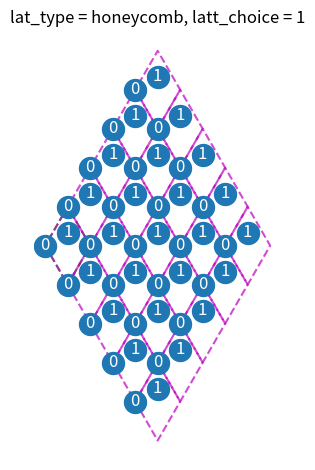
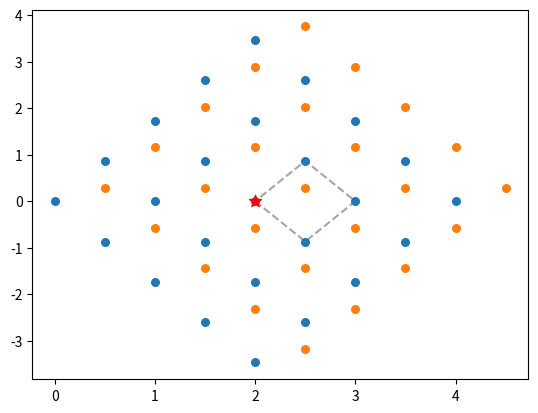

Generate these figures, in order, with matplotlib: (Note: this script raises an exception after producing the figures.)
#!/usr/bin/env python

# build lattice for spin dynamics simulations
# last modified: Dec 19 2020
# Shunhong Zhang <szhang2@ustc.edu.cn>

import numpy as np
from scipy.spatial.transform import Rotation as RT

r3h=np.sqrt(3)/2


def find_pbc_shell(sites,latt,radius,center_pos=np.zeros(3),ellipticity=1.,orig=None):
    """
    # find sites within a shell in circular or elliptic shape
    # periodic boundary condition is applied in the 2D lattice
    # ellipticity defines the degree of elliptic distortion (1 is circle)

    Inputs:
    ----------------------
    sites: numpy.ndarray
    coordinate of the lattice sites, in fractional coordinate

    latt: numpy.ndarray
    lattice vectors of the unit cell

    center_pos: numpy.ndarray
    position of the center of the shell, in fractional coordinate
    can be larger than 1 if not in the home cell

    orig: numpy.ndarray
    the origin to define the coordinate framework

    Returns:
    ----------------------
    shell_idx:
    indices of sites within the specified shell
    
    rvec:
    position vectors for sites within the spcified shell, starting from the "orig"
    """
    nx,ny,nat = sites.shape[:3]
    if orig is None: orig = np.array([nx,ny])/2.
    rvec_pbc = []
    for ix,iy in np.ndindex(3,3):
        ndim = min(sites.shape[-1], len(orig), len(center_pos), latt.shape[-1])
        r = sites[...,:ndim] - orig[:ndim] - center_pos[:ndim]
        R = np.array([(ix-1)*nx,(iy-1)*ny,0])
        rvec_add = np.dot(r + R[:ndim], latt[:ndim,:ndim])
        rvec_add[...,1] *= ellipticity
        rvec_pbc.append(rvec_add)

    rvec_pbc = np.array(rvec_pbc)
    dist_pbc = np.linalg.norm(rvec_pbc,axis=-1)
    rvec = np.zeros((nx,ny,nat,ndim),float)
    idx = np.argmin(dist_pbc,axis=0)
    for ix,iy,iat in np.ndindex(nx,ny,nat):
        rvec[ix,iy,iat] = rvec_pbc[idx[ix,iy,iat],ix,iy,iat]
    dist = np.min(dist_pbc,axis=0)
    shell_idx=np.array(np.where(dist<=radius)).T
    return shell_idx,rvec



def generate_bond_vectors(latt0, sites, neigh_idx):
    """
    generate bond vectors for a given set of site pairs
    
    Inputs:
    -----------------
    latt0: numpy.ndarray
    the lattice vectors of unit cell

    sites: numpy.ndarray
    the atomic sites in fractional coordinate

    neigh_idx: list of lists
    neighboring atom indices for each atom

    Returns:
    ----------------
    bond_vectors: list of numpy.ndarray
    bond vectors for neighbors of each atom, in Cartesian coordinate
    """

    if neigh_idx is None: return None
    bond_vectors=[]
    shape = sites.shape
    nat,ndim = shape[-2:]
    ndim = min(ndim, latt0.shape[0])

    for iat in range(nat):
        bond_vectors.append([])
        if neigh_idx[iat] is None: continue
        for inn,neigh in enumerate(neigh_idx[iat]):
            if neigh is None: 
                bond_vectors[iat].append(None)
            else:
                dR = neigh[:-1]
                jat = neigh[-1]
                vec = np.zeros(3)
                if len(dR)==2:   dR = [dR[0], dR[1], 0]
                elif len(dR)==1: dR = [dR[0], 0, 0]

                if len(shape)==3:   
                    r = sites[0,jat] - sites[0,iat]
                    vec[:ndim] = np.dot(r[:ndim], latt0[:ndim])
                    vec[:ndim] += np.dot(dR[:ndim], latt0[:ndim])
                else: 
                    if len(dR)==2: dR = [dR[0], dR[1], 0]
                    if len(shape)==4: r = sites[0,0,jat] - sites[0,0,iat]
                    elif len(shape)==5: r = sites[0,0,0,jat] - sites[0,0,0,iat]
                    else: raise ValueError ('Invlid shape of sites {}!'.format(shape))
                    vec[:ndim] = np.einsum('a,ab->b',r[:ndim], latt0[:ndim,:ndim]) 
                    vec[:ndim] += np.dot(dR[:ndim], latt0[:ndim])
                bond_vectors[iat].append(vec)
    return bond_vectors


def verbose_bond_vectors(bond_vectors, file_handle=None):
    """
    verbose the bond vectors
    """
    print ("\n" + '='*70, file=file_handle)
    head_fmt = '{:>5s}  '*2 + '{:>12s} '*4
    head_tags = ['iat', 'ibond', 'r_x', 'r_y', 'r_z', '|r|']
    print (head_fmt.format(*tuple(head_tags)), file=file_handle)
    print ('-'*70, file=file_handle)
    fmt = '{:5d}  '*2+'{:12.6f} '*4
    for iat, bond_vectors_iat in enumerate(bond_vectors):
        if bond_vectors_iat is None: continue
        for ibond, v in enumerate(bond_vectors_iat):
            print (fmt.format(iat, ibond, *tuple(v), np.linalg.norm(v)), file=file_handle)
    print ('='*70, file=file_handle)






def index_shell_bonds(neigh_idx):
    """
    Index the bonds of a shell given by neigh_idx
    
    Inputs:
    -----------------
    neigh_idx: list of lists
    each list contains neighbors of a atom

    Returns:
    ------------------
    bond_indices: list of lists
    each list contains the bond index for neighbors of a atom
    """

    bonds_indices=[]
    for iat in range(len(neigh_idx)):
        if neigh_idx[iat] is None: bonds_indices.append(None)
        else: bonds_indices.append([None]*len(neigh_idx[iat]))

    ibond = 0
    for iat in range(len(neigh_idx)):
        if neigh_idx[iat] is None: continue
        for inn, neigh_i in enumerate(neigh_idx[iat]):
            dR_i = np.array(neigh_i[:-1])
            jat = neigh_i[-1]
            if bonds_indices[iat][inn] is None:
                bonds_indices[iat][inn] = ibond
                if neigh_idx[jat] is not None:
                    for jnn, neigh_j in enumerate(neigh_idx[jat]):
                        dR_j = np.array(neigh_j[:-1])
                        if np.allclose(dR_i, -dR_j) and neigh_j[-1]==iat and bonds_indices[jat][jnn] is None:
                            bonds_indices[jat][jnn] = ibond
                ibond += 1
            
    return bonds_indices




def build_vacuum(latt, sites_sc, vacuum=10):
    if latt.shape[0]==1:
        latt_3D = np.zeros((3,3))
        latt_3D[:1,:1] = latt
        latt_3D[1,1] = latt_3D[2,2] = vacuum
    elif latt.shape[0]==2:
        latt_3D = np.zeros((3,3))
        latt_3D[:2,:2] = latt
        latt_3D[2,2] = vacuum
 
    else:
        latt_3D = latt
 
    if sites_sc.shape[-1]==1:
        sites_sc_3D = np.zeros((*tuple(sites_sc.shape[:-1]),3))
        sites_sc_3D[...,:1] = sites_sc
    elif sites_sc.shape[-1]==2:
        sites_sc_3D = np.zeros((*tuple(sites_sc.shape[:-1]),3))
        sites_sc_3D[...,:2] = sites_sc
    else:
        sites_sc_3D = sites_sc
    return latt_3D, sites_sc_3D



def get_repeated_sites(sites,repeat_x=1,repeat_y=1,repeat_z=1):
    """
    in fractional coordinates
    sites should be in shape of (nx,ny,nat,ndim), or (nx,ny,nz,nat,ndim), 
    ndim is the dimension of coordinates, which can be 2 or 3

    Inputs:
    -----------------------
    sites: numpy.ndarray
    fractional coordinate of sites

    Returns:
    -----------------------
    sites_repeat
    fractional coordinate of sites repeated by translation
    """
    shape = sites.shape
    if len(shape)==3:
        nx = sites.shape[0]
        sites_repeat = np.tile(sites,(repeat_x,1,1))
        for i in range(repeat_x):
            sites_repeat[i*nx:(i+1)*nx, :,0] += i*nx
    elif len(shape)==4:
        nx,ny = sites.shape[:2]
        sites_repeat = np.tile(sites,(repeat_x,repeat_y,1,1))
        for i,j in np.ndindex(repeat_x,repeat_y):
            sites_repeat[i*nx:(i+1)*nx, j*ny:(j+1)*ny,:,0] += i*nx
            sites_repeat[i*nx:(i+1)*nx, j*ny:(j+1)*ny,:,1] += j*ny
    elif len(shape)==5:
        nx,ny,nz = sites.shape[:3]
        sites_repeat = np.tile(sites,(repeat_x,repeat_y,repeat_z,1,1))
        for i,j,k in np.ndindex(repeat_x,repeat_y,repeat_z):
            sites_repeat[i*nx:(i+1)*nx, j*ny:(j+1)*ny, k*nz:(k+1)*nz, :,0] += i*nx
            sites_repeat[i*nx:(i+1)*nx, j*ny:(j+1)*ny, k*nz:(k+1)*nz, :,1] += j*ny
            sites_repeat[i*nx:(i+1)*nx, j*ny:(j+1)*ny, k*nz:(k+1)*nz, :,2] += k*nz
    else:
        raise Exception ("get_repeated_sites: get wrong shape of sites {}!".format(shape))
 
    return sites_repeat




def build_molecular_model(mol_type, radius=1, orig=np.array([1.5,1.5,0]),
    latt = np.array([[3,0,0],[0,3,0],[0,0,10]]), nat=None ):
    nat_dict = {'dimer':2, 'trimer':3, 'tetramer':4, 'pentamer':5, 'hexamer':6}
    typeErr = "Wrong mol_type! Should be {}. Or specify nat directly.".format(nat_dict.keys())
    try: nat = nat_dict[mol_type]
    except: raise ValueError(typeErr)

    if mol_type=='dimer':
        start_angle=0
    if mol_type=='trimer':
        start_angle=90
    elif mol_type=='tetramer':
        start_angle=45
    elif mol_type=='pentamer':
        start_angle=18
    elif mol_type=='hexamer':
        start_angle=0
    else:
        typeErr = "Wrong mol_type! Should be trimer/ tetramer / pentamer/ hexamer. Or specify nat directly."
        if nat is not None: start_angle=0
        else: raise ValueError(typeErr)

    angle_step = 360.0/nat
    sites_cart = radius * np.array([[[ [np.cos(theta), np.sin(theta), latt[2,2]/2]
    for theta in np.deg2rad(np.arange(start_angle,start_angle+360.0,angle_step)) ]]])
    sites_cart += orig
    neigh_idx = np.zeros((nat,2,3), int)
    for iat in range(nat): neigh_idx[iat,:,2] = np.array([[(iat-1)%nat,(iat+1)%nat]])
    bond_vectors = np.array([
    [sites_cart[jx,jy,jat] - sites_cart[0,0,iat] for (jx,jy,jat) in neigh_idx[iat]]
    for iat in range(sites_cart.shape[-2]) ])

    return latt, sites_cart, neigh_idx, bond_vectors



 
def build_Lieb_lattice(nx,ny,nz=1,latt_const=1,vacuum=None):
    latt = np.eye(2)*latt_const
    nat = 3
    sites_uc = np.array([[0,0],[0.5,0],[0,0.5]])
    sites = np.zeros((nx,ny,nat,2))
    if vacuum is not None: sites = np.zeros((nx,ny,nat,3))
    for ix,iy in np.ndindex(nx,ny):
        sites[ix,iy,:,:2] = sites_uc + np.array([ix,iy])
    neigh1_idx = [ [[0,0,1],[0,0,2],[-1,0,1],[0,-1,2]], [[0,0,0],[1,0,0],None,None], [[0,0,0],[0,1,0],None,None] ]
    neigh2_idx = [ [[1,0,0],[-1,0,0],[0,1,0],[0,-1,0]], [[0,0,2],[1,0,2],[0,-1,2],[1,-1,2]], [[0,0,1],[-1,0,1],[0,1,1],[-1,1,1]] ]
 
    rotvecs = [None, None]
    neigh_idx = [neigh1_idx, neigh2_idx]
    if vacuum is not None: latt, sites = build_vacuum(latt, sites, vacuum)
    return latt, sites, neigh_idx, rotvecs



def rectangular_honeycomb_cell(nx,ny,nz,return_neigh=True,latt_const=1,vacuum=None):
    latt = np.array([[1,0],[0,np.sqrt(3)]])*latt_const
    xx,yy=np.mgrid[0:nx,0:ny]
    nat = 4
    sites=np.zeros((nx,ny,nat,2),float)
    if vacuum is not None: sites=np.zeros((nx,ny,nat,3))
    sites_home = np.array([[1./4,1./3],[3./4,5./6],[3./4,1./6],[1./4,2./3]])
    for iat in range(nat):
        sites[...,iat,0] = xx + sites_home[iat,0]
        sites[...,iat,1] = yy + sites_home[iat,1]

    neigh1_idx = np.array([[[0, 0,3],[-1,0,2],[ 0,0,2]],
                           [[0, 1,2],[ 0,0,3],[ 1,0,3]],
                           [[0,-1,1],[ 1,0,0],[ 0,0,0]],
                           [[0, 0,0],[ 0,0,1],[-1,0,1]]])

    neigh2_idx = np.array([[[1,0,0],[0,0,1],[-1,0,1],[-1,0,0],[-1,-1,1],[0,-1,1]],
                           [[1,0,1],[1,1,0],[ 0,1,0],[-1,0,1],[ 0, 0,0],[1, 0,0]],
                           [[1,0,2],[1,0,3],[ 0,0,3],[-1,0,2],[ 0,-1,3],[1,-1,3]],
                           [[1,0,3],[0,1,2],[-1,1,2],[-1,0,3],[-1, 0,2],[0, 0,2]]])

    neigh3_idx = np.array([[[0,-1,3],[ 1, 0,3],[-1, 0,3]],
                           [[0, 0,2],[ 1, 1,2],[-1, 1,2]],
                           [[0, 0,1],[-1,-1,1],[ 1,-1,1]],
                           [[0, 1,0],[-1, 0,0],[ 1,0,0]]])

    #check_neigh_idx(latt,sites_home,[neigh1_idx,neigh2_idx,neigh3_idx])

    rotvec_neigh1 = np.array([[0.,0.,i*2./3] for i in range(3)])*np.pi
    rotvec_neigh1 = np.tile(rotvec_neigh1,(4,1,1))
    rotvec_neigh2 = np.array([[0,0,0],[r3h,0.5,0],[0,0,2./3],[0,1,0],[0,0,4./3],[r3h,-0.5,0]])*np.pi
    rotvec_neigh2 = np.tile(rotvec_neigh2,(4,1,1))
    rotvec_neigh3 = np.array([np.array([0,0,i*2./3])*np.pi for i in range(3)])
    rotvec_neigh3 = np.tile(rotvec_neigh3,(4,1,1))

    neigh_idx = [neigh1_idx, neigh2_idx, neigh3_idx]
    rotvecs = [rotvec_neigh1, rotvec_neigh2, rotvec_neigh3]
    latt *= latt_const
    if vacuum is not None: latt, sites = build_vacuum(latt, sites, vacuum)
    if return_neigh: return latt, sites, neigh_idx, rotvecs
    else: return latt, sites



def build_latt(lat_type,nx,ny,nz,latt_choice=2,return_neigh=True,latt_const=1,vacuum=None, Kekule_distortion=0.05):
    lat_type_list = ['chain','square','triangular','kagome','honeycomb','simple cubic','lieb']
    lat_type = lat_type.lower()

    neigh1_idx = None
    neigh2_idx = None
    neigh3_idx = None
    neigh4_idx = None
    neigh5_idx = None
    neigh6_idx = None
    rotvec_neigh1 = None
    rotvec_neigh2 = None
    rotvec_neigh3 = None
    rotvec_neigh4 = None
    rotvec_neigh5 = None
    rotvec_neigh6 = None

    latt_choice_err = 'Invalid latt_choice {} for lat_type = {}'

    if lat_type=='simple cubic':
        if latt_choice==2:
            nat=1
            latt=np.eye(3)
            sites=np.zeros((1,1,1,nat,3),float)+0.5
            neigh1_cell_idx = np.array([[1,0,0],[-1,0,0],[0,1,0],[0,-1,0],[0,0,1],[0,0,-1]])
            neigh2_cell_idx = np.array([
            [0,1,1],[0,1,-1],[0,-1,1],[0,-1,-1],
            [1,0,1],[1,0,-1],[-1,0,1],[-1,0,-1],
            [1,1,0],[1,-1,0],[-1,1,0],[-1,-1,0]])
            neigh3_cell_idx = np.mgrid[-1:2:2,-1:2:2,-1:2:2].T.reshape(-1,3)
            neigh1_idx = np.zeros((nat, 6,4),int)
            neigh2_idx = np.zeros((nat,12,4),int)
            neigh3_idx = np.zeros((nat, 8,4),int)
            neigh1_idx[:,:,:3] = neigh1_cell_idx
            neigh2_idx[:,:,:3] = neigh2_cell_idx
            neigh3_idx[:,:,:3] = neigh3_cell_idx

            rotvec_neigh1 = np.array([[[0.,0.,i] for i in range(4)]+[[0.,1.,0.],[0.,-1.,0.]]])*np.pi/2
            rotvec_neigh2 = np.array([[[0.,0.,i] for i in range(4)]+[[0.,1.,0.],[0.,-1.,0.]]])*np.pi/2
            rotvec_neigh3 = np.array([[[0.,0.,i] for i in range(4)]+[[0.,1.,0.],[0.,-1.,0.]]])*np.pi/2
        else:
            raise ValueError(latt_choice_err.format(latt_choice, lat_type))

    elif lat_type=='bcc':
        if latt_choice==2:
            nat=2
            latt=np.eye(3)
            sites=np.zeros((1,1,1,nat,3),float)
            sites[...,1,:] += 0.5

            neigh1_cell_idx = np.array([[1,0,0],[-1,0,0],[0,1,0],[0,-1,0],[0,0,1],[0,0,-1]])
            neigh2_cell_idx = np.array([
            [0,1,1],[0,1,-1],[0,-1,1],[0,-1,-1],
            [1,0,1],[1,0,-1],[-1,0,1],[-1,0,-1],
            [1,1,0],[1,-1,0],[-1,1,0],[-1,-1,0]])
            neigh3_cell_idx = np.mgrid[-1:2:2,-1:2:2,-1:2:2].T.reshape(-1,3)
        else:
            raise ValueError(latt_choice_err.format(latt_choice, lat_type))

    elif lat_type=='chain':    # 1D chain 
        if latt_choice == 1:   # monoatomic chain
            nat=1
            latt=np.array([1.])
            sites=np.array([[[0.5]]])
            neigh1_idx = np.array([[[-1,0],[1,0]]])
            neigh2_idx = np.array([[[-2,0],[2,0]]])
            neigh3_idx = np.array([[[-3,0],[3,0]]])

        elif latt_choice == 2:  # biatomic chain
            nat=2
            latt=np.array([2.])
            sites=np.array([[[0.25],[0.75]]])
            neigh1_idx = np.array([ [[0,1],[-1,1]], [[1,0],[0, 0]] ])
            neigh2_idx = np.array([ [[1,0],[-1,0]], [[1,1],[-1,1]] ])
            neigh3_idx = np.array([ [[1,1],[-2,1]], [[2,0],[-1,0]] ])

        else:
            raise ValueError(latt_choice_err.format(latt_choice, lat_type))

    elif lat_type=='square':
        if latt_choice==2:
            nat=1
            latt=np.eye(2)
            sites=np.zeros((1,1,nat,2),float)+0.5
            neigh1_cell_idx = np.array([[[1,0],[0,1],[-1,0],[0,-1]]])
            neigh2_cell_idx = np.array([[[1,1],[-1,1],[-1,-1],[1,-1]]])
            neigh3_cell_idx = neigh1_cell_idx * 2
            neigh4_cell_idx = np.array([[2,1],[1,2],[-1,2],[-2,1],[-2,-1],[-1,-2],[1,-2],[2,-1]])
            neigh1_idx = np.zeros((nat,4,3),int)
            neigh2_idx = np.zeros((nat,4,3),int)
            neigh3_idx = np.zeros((nat,4,3),int)
            neigh4_idx = np.zeros((nat,8,3),int)
            neigh1_idx[:,:,:2] = neigh1_cell_idx
            neigh2_idx[:,:,:2] = neigh2_cell_idx
            neigh3_idx[:,:,:2] = neigh3_cell_idx
            neigh4_idx[:,:,:2] = neigh4_cell_idx

            rotvec_neigh1 = np.array([[np.array([0.,0.,i])*np.pi/2 for i in range(4)]])
            rotvec_neigh2 = np.array([[np.array([0.,0.,i])*np.pi/2 for i in range(4)]])
            rotvec_neigh3 = np.array([[np.array([0.,0.,i])*np.pi/2 for i in range(4)]])
            #rotvec_neigh4 = np.array([[np.array([0.,0.,i])*np.pi/2 for i in range(4)]])

        elif latt_choice==1:
            """ Checkboard-like square lattice containing two sites per cell"""
            nat = 2
            latt = np.sqrt(2)*np.eye(2)
            sites = np.array([[[ [0.25,0.25],[0.75,0.75]] ]])
            neigh1_idx = np.array([
            [[0,0,1],[-1,0,1],[-1,-1,1],[0,-1,1]],
            [[1,1,0],[0,1,0],[0,0,0],[1,0,0]]
            ])
            neigh2_idx = np.array([
            [[1,0,0],[0,1,0],[-1,0,0],[0,-1,0]],
            [[1,0,1],[0,1,1],[-1,0,1],[0,-1,1]]
            ])
            neigh3_idx = np.array([
            [[1,1,0],[-1,1,0],[-1,-1,0],[1,-1,0]],
            [[1,1,1],[-1,1,1],[-1,-1,1],[1,-1,1]]
            ])
            neigh4_idx = np.array([
            [[1,0,1],[0,1,1],[-1,1,1],[-2,0,1],[-2,-1,1],[-1,-2,1],[0,-2,1],[1,-1,1]],
            [[2,1,0],[1,2,0],[0,2,0],[-1,1,0],[-1,0,0],[0,-1,0],[1,-1,0],[2,0,0]],
            ])

            rotvec_neigh1 = np.array([[np.array([0.,0.,i])*np.pi/2 for i in range(4)]])
            rotvec_neigh2 = np.array([[np.array([0.,0.,i])*np.pi/2 for i in range(4)]])
            rotvec_neigh3 = np.array([[np.array([0.,0.,i])*np.pi/2 for i in range(4)]])

        elif latt_choice==3:
            nat=4
            latt=np.eye(2)*2
            sites = np.array([[0,0],[0.5,0.5],[0.5,0.0],[0.0,0.5]])
            neigh1_idx = np.array([
            [[0,0,2],[0,0,3],[-1,0,2],[0,-1,3]],
            [[1,0,3],[0,1,2],[0,0,3],[0,0,2]],
            [[1,0,0],[0,0,1],[0,0,0],[0,-1,1]],
            [[0,0,1],[0,1,0],[-1,0,1],[0,0,0]] 
            ])
            neigh2_idx = None
            neigh3_idx = None
            neigh4_idx = None

            rotvec_neigh1 = np.array([[np.array([0.,0.,i])*np.pi/2 for i in range(4)]])
            rotvec_neigh2 = np.array([[np.array([0.,0.,i])*np.pi/2 for i in range(4)]])
            rotvec_neigh3 = np.array([[np.array([0.,0.,i])*np.pi/2 for i in range(4)]])
            #rotvec_neigh4 = np.array([[np.array([0.,0.,i])*np.pi/2 for i in range(4)]])

        else:
            raise ValueError(latt_choice_err.format(latt_choice, lat_type))
 

    elif lat_type=='lieb':
        if latt_choice==2:
            latt,sites,all_neigh_idx,rotvecs = build_Lieb_lattice(nx,ny,nz,latt_const=1,vacuum=vacuum)
            if return_neigh: return latt,sites,all_neigh_idx,rotvecs
            else: return latt,sites
        else:
            raise ValueError(latt_choice_err.format(latt_choice, lat_type))
 

    elif lat_type=='triangular':
        if latt_choice == 2:  # the unit cell
            nat=1
            latt=np.array([[1,0],[-0.5,r3h]])
            sites=np.zeros((1,1,nat,2),float)+0.5
            neigh1_cell_idx = np.array([[[1,0],[1,1],[0,1],[-1,0],[-1,-1],[0,-1]]])
            neigh2_cell_idx = np.array([[[2,1],[1,2],[-1,1],[-2,-1],[-1,-2],[1,-1]]])
            neigh3_cell_idx = neigh1_cell_idx * 2
            neigh1_idx = np.zeros((nat,6,3),int)
            neigh2_idx = np.zeros((nat,6,3),int)
            neigh3_idx = np.zeros((nat,6,3),int)
            neigh1_idx[:,:,:2] = neigh1_cell_idx
            neigh2_idx[:,:,:2] = neigh2_cell_idx
            neigh3_idx[:,:,:2] = neigh3_cell_idx

            #rotvec_neigh1 = np.array([[np.array([0.,0.,i])*np.pi/2 for i in range(6)]])
            rotvec_neigh1 = np.array([[[0,0,0],[r3h,0.5,0],[0,0,2./3],[0,1,0],[0,0,4./3],[r3h,-0.5,0]]])*np.pi
            rotvec_neigh2 = np.array([[[0,0,0],[0.5,r3h,0],[0,0,2./3],[-0.5,r3h,0],[0,0,4./3],[1,0,0]]])*np.pi
            rotvec_neigh3 = np.array([[[0,0,0],[r3h,0.5,0],[0,0,2./3],[0,1,0],[0,0,4./3],[r3h,-0.5,0]]])*np.pi


        elif latt_choice == 1: 
            nat=3
            latt=np.array([[1,0],[-0.5,r3h]])*np.sqrt(3)
            sites=np.zeros((1,1,nat,2),float)
            for i in range(3): 
                sites[:,:,i,0] += 5./6 - i/3.
                sites[:,:,i,1] += 1./6 + i/3.

            neigh1_idx = np.array([
            [ [1,0,1],[0,0,1], [0,-1,1],[1,0,2],[0,-1,2],[1,-1,2] ],
            [ [0,0,2],[0,-1,2],[1,0,2], [0,0,0],[0,1,0], [-1,0,0] ],
            [ [0,1,0],[-1,1,0],[-1,0,0],[0,0,1],[0,1,1], [-1,0,1] ]  ])

            neigh2_cell_idx = np.array([[[1,0],[1,1],[0,1],[-1,0],[-1,-1],[0,-1]]])
            neigh2_idx = np.zeros((nat,6,3),int)
            neigh2_idx[:,:,:2] = neigh2_cell_idx
            for iat in range(nat): neigh2_idx[iat,:,-1] = iat
      
            #neigh3_idx = np.array([[],[],[]])
            neigh3_idx = None

            rotvec_neigh1 = np.array([[np.array([0.,0.,i])*np.pi/2 for i in range(6)]])
            rotvec_neigh2 = np.array([[np.array([0.,0.,i])*np.pi/2 for i in range(6)]])
            rotvec_neigh3 = np.array([[np.array([0.,0.,i])*np.pi/2 for i in range(6)]])

        else:
            raise ValueError(latt_choice_err.format(latt_choice, lat_type))

    elif lat_type=='kagome':
        if latt_choice==2:
            nat=3
            latt=np.array([[1,0],[-0.5,r3h]])
            sites=np.zeros((1,1,nat,2),float)
            for i in range(3):
                sites[:,:,i,0] = (i<2)
                sites[:,:,i,1] = (i>0)
            sites *= 0.5

            neigh1_idx = np.array([
            [  [0,-1,2],[0,-1,1],[1,0,2],[0,0,1]  ],
            [  [0, 0,0],[1, 0,2],[0,1,0],[0,0,2]  ],
            [  [-1,0,1],[-1,0,0],[0,0,1],[0,1,0]  ]  
            ])

            neigh2_idx = np.array([
            [  [1, 0,1],[-1,-1,1],[0,0,2],[ 1,-1,2]  ],
            [  [1, 1,0],[-1, 0,0],[1,1,2],[ 0,-1,2]  ],
            [  [0, 0,0],[-1, 1,0],[0,1,1],[-1,-1,1]  ]
            ])

            neigh3_idx = np.array([
            [  [-1,0, 0],[ 1, 0,0]  ],
            [  [-1,-1,1],[ 1, 1,1]  ],
            [  [ 0,-1,2],[ 0, 1,2]  ]
            ])

            # to be developed
            rotvec_neigh3 = np.array([[[0,0,0],[0,1,0]], [[0,0,2/3],[0.5,-np.sqrt(3)/2,0]], [[0,0,4/3],[-0.5,-np.sqrt(3)/2,0]]])*np.pi
        else:
            raise ValueError(latt_choice_err.format(latt_choice, lat_type))


    elif lat_type=='honeycomb':
        sites=np.zeros((1,1,2,2),float)
        nat=2

        if latt_choice == 1:  # consistent with Spirit code
            latt = np.array([[0.5,-r3h],[0.5,r3h]])
            sites[0,0,0]=np.array([0,0])
            sites[0,0,1]=np.array([1./3,2./3])
            neigh1_cell_idx = np.array([[0,0],[-1,-1],[0,-1]])
            neigh2_cell_idx = np.array([[1,1],[0,1],[-1,0],[-1,-1],[0,-1],[1,0]])
            neigh3_cell_idx = np.array([[-1,0],[-1,-2],[1,0]])
            rotvec_neigh1 = np.array([[0.,0.,i*2./3] for i in range(3)])*np.pi

        elif latt_choice == 2:  # consistent with our DFT calculations
            latt = np.array([[1,0],[-0.5,r3h]])
            sites[0,0,0] = np.array([1./3,2./3])
            sites[0,0,1] = np.array([2./3,1./3])
            neigh1_cell_idx = np.array([[0,1],[-1,0],[0,0]])
            neigh2_cell_idx = np.array([[1,0],[1,1],[0,1],[-1,0],[-1,-1],[0,-1]])
            neigh3_cell_idx = np.array([[-1,-1],[1,1],[-1,1]])
            neigh4_idx = np.array([
            [[1,0,1],[1,2,1],[0,2,1],[-2,0,1],[-2,-1,1],[0,-1,1]],
            [[2,0,0],[2,1,0],[0,1,0],[-1,0,0],[-1,-2,0],[0,-2,0]] ])
            rotvec_neigh1 = np.array([[0.,0.,i*2./3] for i in range(3)])*np.pi

        elif latt_choice == 3:  # honeycomb lattice with a rectangular 4-site unit cell
            return rectangular_honeycomb_cell(nx,ny,nz,return_neigh=return_neigh,latt_const=1,vacuum=vacuum)

        elif latt_choice == 4:  # sqrt(3)*sqrt(3) supercell
            nat = 6
            latt = np.array([[3,0],[-3/2, 3*np.sqrt(3)/2]])
            sites = np.array([[[[0,0],[1/3,2/3],[2/3,1/3],[1/3,0],[0,1/3],[2/3,2/3]]]])
            neigh1_idx = np.array([
            [[0,0,3],[0,0,4],[-1,-1,5]],
            [[0,0,5],[0,1,3],[0,0,4],],
            [[1,0,4],[0,0,5],[0,0,3]],
            [[0,0,0],[0,-1,1],[0,0,2]],
            [[-1,0,2],[0,0,0],[0,0,1]],
            [[0,0,1],[0,0,2],[1,1,0]]
            ])
            neigh2_idx = None
            neigh3_idx = None

        elif latt_choice == 5:  # sqrt(3)*sqrt(3) supercell with Kekule distortion
            nat = 6
            d = Kekule_distortion
            latt = np.array([[3,0],[-3/2, 3*np.sqrt(3)/2]])
            sites = np.array([[[[0,0],[1/3-d,2/3-2*d],[2/3-2*d,1/3-d],[1/3-d,0],[0,1/3-d],[2/3-2*d,2/3-2*d]]]])
            sites += np.array([1/6+d,1/6+d])
            

            neigh1_idx = np.array([
            [[0,0,3],[0,0,4]],
            [[0,0,5],[0,0,4]],
            [[0,0,5],[0,0,3]],
            [[0,0,0],[0,0,2]],
            [[0,0,0],[0,0,1]],
            [[0,0,1],[0,0,2]]
            ])
            neigh2_idx = np.array([
            [[-1,-1,5]],
            [[0,1,3]],
            [[1,0,4]],
            [[0,-1,1]],
            [[-1,0,2]],
            [[1,1,0]],
            ])

        elif latt_choice == 6:
            """
            A patterned honeycomb lattice built on the 2*2 supercell of pristine honeycomb lattice
            The eight lattice sites are grouped into two classes (6+2)
            Six of them form a hexagon (named A sites), and each hexagon compsed of A sites (named A-hexagon)
            is separated from other A-hexagons by a B site
            There are two B sites in each unit cell of the patterned honeycomb lattice
            """
            latt = np.array([[2,0],[-1,np.sqrt(3)]]) * latt_const
            sites = np.array([[[[1/6,1/3],[1/3,1/6],[2/3,1/3],[5/6,2/3],[2/3,5/6],[1/3,2/3],[1/6,5/6],[5/6,1/6]]]])
            nat = sites.shape[-2]

            """
            each shell of neigh_idx is a list composed of 8 items, i
            corresponding to neighboring indices for eight atoms
            in the unit cell of the patterned honeycomb lattice
            In detail, we group the neighbors as follows
            d is the bond length, with nearest bonds = 1

            neigh1_idx: A-A, 1NN,      d=1
            neigh2_idx: A-B, 1NN,      d=1
            neigh3_idx: B-B, 1NN,      d=2
            neigh4_idx: A-A, 2NN,      d=sqrt(3), across an A or B site
            neigh5_idx: A-B, 2NN,      d=sqrt(3)
            neigh6_idx: A-A, 3NN,      d=2, across the A-hexagon only
 
            """
            neigh1_idx = np.zeros((6,2,3),int)
            for iat in range(6):
                neigh1_idx[iat,0,2] = (iat+1)%6
                neigh1_idx[iat,1,2] = (iat-1)%6
            neigh1_idx = neigh1_idx.tolist() + [[]]*2

            neigh2_idx = [ [[-1,0,7]], [[0,-1,6]], [[0,0,7]], [[1,0,6]], [[0,1,7]], [[0,0,6]], 
            [[0,1,1],[-1,0,3],[0,0,5]], [[1,0,0],[0,0,2],[0,-1,4]] ]

            neigh3_idx = [[]]*6 + [ [[0,1,7],[-1,1,7],[-1,0,7]], [[0,-1,6],[1,-1,6],[1,0,6]] ]

            neigh4_idx = [
            [[0,0,2],[0,0,4],[-1,0,2],[-1,-1,4]],
            [[0,0,3],[0,0,5],[-1,-1,3],[0,-1,5]],
            [[0,0,4],[0,0,0],[0,-1,4],[1,0,0]],
            [[0,0,5],[0,0,1],[1,0,5],[1,1,1]],
            [[0,0,0],[0,0,2],[1,1,0],[0,1,2]],
            [[0,0,1],[0,0,3],[0,1,1],[-1,0,3]],
            [],
            []]

            neigh5_idx = [
            [[0,0,6],[0,-1,6]],
            [[0,0,7],[-1,0,7]],
            [[0,-1,6],[1,0,6]],
            [[0,0,7],[0,1,7]],
            [[0,0,6],[1,0,6]],
            [[0,1,7],[-1,0,7]],
            [[0,0,0],[0,1,0],[0,1,2],[-1,0,2],[0,0,4],[-1,0,4]],
            [[0,0,1],[1,0,1],[0,-1,3],[0,0,3],[1,0,5],[0,-1,5]]
            ]

            neigh6_idx = [
            [[0,0,3]],
            [[0,0,4]],
            [[0,0,5]],
            [[0,0,0]],
            [[0,0,1]],
            [[0,0,2]],
            [],
            []]


        elif latt_choice == 7:
            """ Rectangular sueprcell latt_choice==6 """

            latt = np.array([[2,0],[0,2*np.sqrt(3)]]) * latt_const
            sites = np.array([[[[1/8,1/6],[3/8,1/12],[7/8,1/12],[5/8,1/3],[3/8,5/12],[7/8,5/12],[3/8,7/12],[7/8,7/12],[5/8,2/3],[1/8,5/6],[3/8,11/12],[7/8,11/12],
            [1/8,1/3],[5/8,1/6],[1/8,2/3],[5/8,5/6]
            ]]])
            nat = sites.shape[-2]

            neigh1_idx = [
            [[0,0,1],[-1,0,2]],   [[0,0,0],[0,-1,10]], [[1,0,0],[0,-1,11]],
            [[0,0,4],[0,0,5]],    [[0,0,3],[0,0,6]],   [[0,0,3],[0,0,7]],
            [[0,0,4],[0,0,8]],    [[0,0,5],[0,0,8]],   [[0,0,6],[0,0,7]],
            [[0,0,10],[-1,0,11]], [[0,0,9],[0,1,1]],   [[1,0,9],[0,1,2]]
            ] + [[]]*4
    
            neigh2_idx = [
            [[0,0,12]], [[0,0,13]], [[0,0,13]], [[0,0,13]], [[0,0,12]], [[1,0,12]],
            [[0,0,14]], [[1,0,14]], [[0,0,15]], [[0,0,14]], [[0,0,15]], [[0,0,15]],
            [[0,0,0],[0,0,4],[-1,0,5]], 
            [[0,0,1],[0,0,2],[0,0,3]],
            [[0,0,6],[0,0,9],[-1,0,7]],
            [[0,0,8],[0,0,10],[0,0,11]]
            ]
    
            neigh3_idx = [[]]*12 + [
            [[0,0,13],[0,0,14],[-1,0,13]],
            [[0,0,12],[0,-1,15],[1,0,12]],
            [[-1,0,15],[0,0,15],[0,0,12]],
            [[1,0,14],[0,0,14],[0,1,13]]
            ]



        else:
            print ('Available latt_choice for honeycomb lattice\n')
            print ('1 or 2: rhombohedral; 3: rectangular; 4: sqrt(3)*sqrt(3); 5: Kekule; 6: concentric-hexagon.')
            print ('Now: latt_choice = {}'.format(latt_choice))
            raise ValueError(latt_choice_err.format(latt_choice, lat_type))

        if latt_choice == 1 or latt_choice==2:
            neigh1_idx = np.zeros((nat,3,3),int)
            neigh1_idx[0,:,:2] =  neigh1_cell_idx
            neigh1_idx[1,:,:2] = -neigh1_cell_idx
            neigh1_idx[0,:,2] = 1
            neigh1_idx[1,:,2] = 0

            neigh2_idx = np.zeros((nat,6,3),int)
            for iat in range(nat): neigh2_idx[iat,:,:2] = neigh2_cell_idx
            neigh2_idx[1,:,2] = 1

            neigh3_idx = np.zeros((nat,3,3),int)
            neigh3_idx[0,:,:2] =  neigh3_cell_idx
            neigh3_idx[1,:,:2] = -neigh3_cell_idx
            neigh3_idx[0,:,2] = 1
            neigh3_idx[1,:,2] = 0

            rotvec_neigh1 = np.array([rotvec_neigh1,rotvec_neigh1])
            rotvec_neigh2 = np.array([[0,0,0],[r3h,0.5,0],[0,0,2./3],[0,1,0],[0,0,4./3],[r3h,-0.5,0]])*np.pi
            rotvec_neigh2 = np.array([rotvec_neigh2,rotvec_neigh2])
            rotvec_neigh3 = np.array([np.array([0,0,i*2./3])*np.pi for i in range(3)])
            rotvec_neigh3 = np.array([rotvec_neigh3,rotvec_neigh3])

    else:
        print ('Currently valid lat_type:')
        for item in lat_type_list: print (item)
        exit ('Your specified lattice type: {}'.format(lat_type))

    latt *= latt_const
    sites_sc = get_repeated_sites(sites, nx, ny, nz)
    neigh_idx = [neigh1_idx, neigh2_idx, neigh3_idx, neigh4_idx, neigh5_idx, neigh6_idx]
    rotvecs = [rotvec_neigh1, rotvec_neigh2, rotvec_neigh3, rotvec_neigh4, rotvec_neigh5, rotvec_neigh6]

    if vacuum is not None: latt, sites_sc = build_vacuum(latt, sites_sc, vacuum)
    if return_neigh: return latt,sites_sc,neigh_idx,rotvecs
    else: return latt,sites_sc



def gen_neigh_idx_for_supercell(all_neigh_idx, nx=1, ny=1, nz=1):
    """
    For given lists of neighbor atom indices
    generate the lists for neighbors within a nx*ny*nz supercell
    
    Inputs:
    -----------
    all_neigh_idx: list of lists
    each list represent a shell of neighbors, grouped by atoms

    nx, ny, nz: positive integer
    size of the supercell

    Returns:
    -----------
    all_neigh_idx_sc: list of lists
    lists of neighbors for atoms in the specified supercell
    """

    nshell = len(all_neigh_idx)
    all_neigh_idx_sc = []
    for ishell in range(nshell):
        neigh_idx = all_neigh_idx[ishell]
        if neigh_idx  is None: continue
        neigh_idx_sc = []
        nat = len(neigh_idx)
        for ix, iy, iz in np.ndindex(nx, ny, nz):
            for iat in range(nat):
                if neigh_idx[iat] is None:
                    neigh_idx_sc.append(None)
                    continue
                neigh_idx_sc.append([])
                for inn, neigh in enumerate(neigh_idx[iat]):
                    dR = neigh[:-1]
                    jat = neigh[-1]

                    if len(dR)>0:
                        jx = ix + dR[0]
                        sc_jx = jx//nx
                    if len(dR)>1:
                        jy = iy + dR[1]
                        sc_jy = jy//ny
                    if len(dR)>2:
                        jz = iz + dR[2]
                        sc_jz = jz//nz
 
 
                    if len(dR)==1:
                        sc_jat = (jx%nx)*nat + jat
                        neigh_idx_sc[-1].append([sc_jx, sc_jat])
                    elif len(dR)==2:
                        sc_jat = (jx%nx)*ny*nat + (jy%ny)*nat + jat
                        neigh_idx_sc[-1].append([sc_jx, sc_jy, sc_jat])
                    elif len(dR)==3:
                        sc_jat = (jx%nx)*ny*nz*nat + (jy%ny)*nz*nat + (jz%nz)*nat + jat
                        neigh_idx_sc[-1].append([sc_jx, sc_jy, sc_jz, sc_jat])

        all_neigh_idx_sc.append(neigh_idx_sc)
    return all_neigh_idx_sc



def gen_neigh_idx_for_generalized_supercell(latt, sites_sc, all_neigh_idx, nx=1, ny=1, nz=1):
    """
    For given lists of neighbor atom indices
    generate the lists for neighbors within a nx*ny*nz supercell
    
    Inputs:
    -----------
    all_neigh_idx: list of lists
    each list represent a shell of neighbors, grouped by atoms

    nx, ny, nz: positive integer
    size of the supercell

    Returns:
    -----------
    all_neigh_idx_sc: list of lists
    lists of neighbors for atoms in the specified supercell
    """

    sites_cart_sc = np.dot(sites_sc, latt)
    ndim = len(sites_sc.shape)-2

    nshell = len(all_neigh_idx)
    all_neigh_idx_sc = []
    for ishell in range(nshell):
        neigh_idx = all_neigh_idx[ishell]
        if neigh_idx  is None: continue
        neigh_idx_sc = []
        nat = len(neigh_idx)
        for ix, iy, iz in np.ndindex(nx, ny, nz):
            for iat in range(nat):

                if ndim==3: site_i_cart = sites_cart_sc[ix,iy,iz,iat]
                elif ndim==2: site_i_cart = sites_cart_sc[ix,iy,iat]
                elif ndim==1: site_i_cart = sites_cart_sc[ix,iat]

                if neigh_idx[iat] is None:
                    neigh_idx_sc.append(None)
                    continue
                neigh_idx_sc.append([])
                for inn, neigh in enumerate(neigh_idx[iat]):
                    dR = neigh[:-1]
                    jat = neigh[-1]

                    if len(dR)>0:
                        jx = ix + dR[0]
                        sc_jx = jx//nx
                    if len(dR)>1:
                        jy = iy + dR[1]
                        sc_jy = jy//ny
                    if len(dR)>2:
                        jz = iz + dR[2]
                        sc_jz = jz//nz
 
                    if ndim==3: site_j_cart = sites_cart_sc[jx,jy,jz,jat]
                    if ndim==2: site_j_cart = sites_cart_sc[jx,jy,jat]
                    if ndim==1: site_j_cart = sites_cart_sc[jx,jat]

                    if len(dR)==1:
                        sc_jat = (jx%nx)*nat + jat
                        neigh_idx_sc[-1].append([sc_jx, sc_jat])
                    elif len(dR)==2:
                        sc_jat = (jx%nx)*ny*nat + (jy%ny)*nat + jat
                        neigh_idx_sc[-1].append([sc_jx, sc_jy, sc_jat])
                    elif len(dR)==3:
                        sc_jat = (jx%nx)*ny*nz*nat + (jy%ny)*nz*nat + (jz%nz)*nat + jat
                        neigh_idx_sc[-1].append([sc_jx, sc_jy, sc_jz, sc_jat])

        all_neigh_idx_sc.append(neigh_idx_sc)
 
    return all_neigh_idx_sc





def plot_cell(ax,latt,origin=None,color='gray',linestyle='--',alpha=0.7,zorder=-1):
    points = np.array([[0,0],[1,0],[1,1],[0,1],[0,0]],float)
    if origin is not None: points += origin[:2]
    points_cart = np.dot(points,latt[:2,:2])
    frame, = ax.plot(*tuple(points_cart.T),ls=linestyle,c=color,alpha=alpha,zorder=zorder)
    return frame


def show_neighbors(latt,sites_sc,neigh_idx,central_atom_index=0,title=None,
    legend_position = [0.95,0.8], show=True, verbosity=0):

    import matplotlib.pyplot as plt

    shape = sites_sc.shape
    if len(shape)==4: 
        nx,ny,nat = shape[:-1]
    else:
        nx,ny,nz,nat = shape[:-1] 
        raise Exception('3D lattice? Cannot be displayed!')

    sites_cart = np.dot(sites_sc,latt)
    cnx = nx//2
    cny = ny//2

    if verbosity: print ('Showing neighbors of atom {} (red star)'.format(central_atom_index))

    fig,ax = plt.subplots(1,1)
    plot_cell(ax, latt, origin=np.array([cnx,cny]))
    for iat in range(nat): ax.scatter(*tuple(sites_cart[...,iat,:2].T),s=30)
    ax.scatter(*tuple(sites_cart[cnx,cny,central_atom_index,:2].T),marker='*',c='r',s=80)
    for ish,neigh_shell in enumerate(neigh_idx):
        if neigh_shell is None or neigh_shell==[]: continue
        if neigh_shell[central_atom_index] is None: continue
        s_shell = []
        for inn, neigh in enumerate(neigh_shell[central_atom_index]):
            if neigh is None: continue
            dx, dy, jat = neigh
            jx = cnx + dx
            jy = cny + dy
            if jx>=nx or jy>=ny:
                print ('\nSkip plotting the {}-th neighbor because it is out of range'.format(inn))
            else:
                s = sites_cart[jx,jy,jat]
                s_shell.append(s)
                ax.text(*tuple(s.T[:2]),'{:1d}'.format(inn),c='w',ha='center',va='center')
        s_shell = np.array(s_shell)
        if len(s_shell)==0: continue
        ax.scatter(*tuple(s_shell.T[:2]),ec='none',fc='C{}'.format(ish+1),s=150,label='shell {}'.format(ish))
    ax.legend(bbox_to_anchor=legend_position)
    if title is not None: ax.set_title(title)
    ax.set_aspect('equal')
    ax.set_axis_off()
    fig.subplots_adjust(right=0.9)
    fig.tight_layout()
    if show: plt.show()
    return fig



def display_lattice_sites(latt,sites,title=None,legend_position=[1.01,0.5],site_colors=None,
    label_sites=True, save=False, show=False,figname='cell_sites'):

    import matplotlib.pyplot as plt
    nx,ny,nat = sites.shape[:3]
    sites_cart = np.dot(sites, latt)
    fig,ax=plt.subplots(1,1)
    plot_cell(ax, latt, color='g')
    for ix, iy in np.ndindex(nx,ny): plot_cell(ax, latt, color='m', origin=np.array([ix,iy,0]))
    if title is not None: ax.set_title(title, fontsize=12)
    if label_sites==False:
        for iat in range(nat): 
            ax.scatter(sites_cart[...,iat,0], sites_cart[...,iat,1], s=100, label=str(iat))
        ax.legend(bbox_to_anchor=legend_position)
    else:
        text_kws = dict(fontsize=12, ha='center', va='center', c='w') 
        nx,ny = sites_cart.shape[:2]
 
        for iat in range(nat): 
            if site_colors is None: 
                ax.scatter(sites_cart[...,iat,0], sites_cart[...,iat,1], s=250, c='C0')
            else:
                for ix,iy in np.ndindex(nx,ny):
                    ax.scatter(sites_cart[ix,iy,iat,0], sites_cart[ix,iy,iat,1], s=250, c=site_colors[iat])
            #ax.text(sites_cart[0,0,iat,0], sites_cart[0,0,iat,1],str(iat),**text_kws)
            for ix,iy in np.ndindex(nx,ny):
                ax.text(sites_cart[ix,iy,iat,0], sites_cart[ix,iy,iat,1],str(iat),**text_kws)
 
    ax.set_aspect('equal')
    ax.set_axis_off()
    fig.tight_layout()
    if save: fig.savefig(figname,dpi=500)
    if show: plt.show()
    return fig



def calc_space_disp(latt,sites,cutoff_x,cutoff_y,cutoff_z=0,ndim=2,verbosity=0):
    nnx = 2*cutoff_x+1
    nny = 2*cutoff_y+1
    nnz = 2*cutoff_z+1
    sites_cart = np.dot(sites,latt)
    shape = sites_cart.shape
    nat,ndim = shape[-2:]
    if verbosity: print ('Calculate displacements between lattice sites.')
 
    if len(shape)==3:
        space_disp = np.zeros((nnx,nat,nat,ndim),float)
        if verbosity: print (space_disp.shape)
        for iat,jat in np.ndindex(nat,nat):
            r_ij = sites_cart[0,jat] - sites_cart[0,iat]
            for ii,dx in enumerate(range(-cutoff_x,cutoff_x+1)):
                    dR = dx*latt[0]
                    space_disp[ii,iat,jat] = r_ij + dR
 
    elif len(shape)==4:
        space_disp = np.zeros((nnx,nny,nat,nat,ndim),float)
        if verbosity: print (space_disp.shape)
        for iat,jat in np.ndindex(nat,nat):
            r_ij = sites_cart[0,0,jat] - sites_cart[0,0,iat]
            for ii,dx in enumerate(range(-cutoff_x,cutoff_x+1)):
                for jj,dy in enumerate(range(-cutoff_y,cutoff_y+1)):
                    dR = dx*latt[0] + dy*latt[1]
                    space_disp[ii,jj,iat,jat] = r_ij + dR

    elif len(shape)==5:
        space_disp = np.zeros((nnx,nny,nnz,nat,nat,ndim),float)
        if verbosity: print (space_disp.shape)
        for iat,jat in np.ndindex(nat,nat):
            r_ij = sites_cart[0,0,0,jat] - sites_cart[0,0,0,iat]
            for ii,dx in enumerate(range(-cutoff_x,cutoff_x+1)):
                for jj,dy in enumerate(range(-cutoff_y,cutoff_y+1)):
                    for kk,dz in enumerate(range(-cutoff_z,cutoff_z+1)):
                        dR = np.dot([dx,dy,dz],latt)  
                        space_disp[ii,jj,kk,iat,jat] = r_ij + dR
 
    return space_disp



#===============================================
# some functions related to reciprocal lattice
#===============================================

def get_BZ_path_labels(lat_type, latt_choice=2, ribbon=False, ribbon_dir=0, short=False):
    # In fractional coordinate
    if lat_type in ['kagome','triangular', 'triangular_r3'] or (lat_type=='honeycomb' and latt_choice in [1,2,4,5]):
        xlabels='\Gamma M K \Gamma K^\prime M^\prime \Gamma M M^\prime'
        path=[[0,0,0],[0.5,0,0],[1/3,1/3,0],[0,0,0],[-1/3,2/3,0],[0,0.5,0],[0,0,0],[0.5,0,0],[0,0.5,0]]
        if short:
            xlabels = 'M K \Gamma K^\prime M^\prime'
            path = [[1/2,0,0],[1/3,1/3,0],[0,0,0],[-1/3,2/3,0],[0,1/2,0]]
        BZ = np.array([[1,1,0],[-1,2,0],[-2,1,0],[-1,-1,0],[1,-2,0],[2,-1,0],[1,1,0]])/3
    elif lat_type=='square' or (lat_type=='honeycomb' and latt_choice==3) or lat_type=='Lieb':
        xlabels = '\Gamma X M \Gamma M Y \Gamma'
        path = [[0,0,0],[0.5,0,0],[0.5,0.5,0],[0,0,0],[0.5,0.5,0],[0,0.5,0],[0,0,0]]
        BZ = np.array([[-1,-1,0],[-1,1,0],[1,1,0],[1,-1,0],[-1,-1,0]])/2
    elif lat_type=='chain':
        xlabels = 'X \Gamma \\bar{X}'
        path = [[0.5,0,0],[0,0,0],[-0.5,0,0]]
        BZ = np.array([[-0.5,0,0],[0.5,0,0]])
    else:
        exit('get_BZ_path_labels: invalid lat_type {}'.format(lat_type))

    if ribbon:
        if ribbon_dir==0:
            xlabels = 'X \Gamma \\bar{X}'
            path = [[0.5,0,0],[0,0,0],[-0.5,0,0]]
        if ribbon_dir==1:
            xlabels = 'Y \Gamma \\bar{Y}'
            path = [[0,0.5,0],[0,0,0],[0,-0.5,0]]

    return path, xlabels, BZ



def generate_q_vec(path,nq,rcell):
    nseg = len(path)-1
    ndim = len(path[0])
    q_vec = np.zeros((nseg*nq,3))
    for iseg in range(nseg):
        for ii in range(ndim):
            q_vec[iseg*nq:(iseg+1)*nq,ii] = np.linspace(path[iseg][ii],path[iseg+1][ii],nq,endpoint=False)
    q_vec = np.concatenate((q_vec,[path[-1]]),axis=0)
    q_cart = np.dot(q_vec,rcell)
    dq_cart = q_cart[1:] - q_cart[:-1]
    dq = np.linalg.norm(dq_cart, axis=1)
    q_dist = np.append(0, np.cumsum(dq))
    q_node = q_dist[0::nq]
    return q_vec, q_dist, q_node, q_cart



def display_q_points(q_cart,BZ_cart,path_cart=None,show=False):
    import matplotlib.pyplot as plt
    fig,ax=plt.subplots(1,1)
    ax.scatter(q_cart[:,0],q_cart[:,1],s=5)
    ax.plot(BZ_cart[:,0],BZ_cart[:,1],ls='--',c='C2')
    if path_cart is not None:
        for ii in range(len(path_cart)-1):
            dx = path_cart[ii+1][0]-path_cart[ii][0]
            dy = path_cart[ii+1][1]-path_cart[ii][1]
            ax.arrow(path_cart[ii][0],path_cart[ii][1],dx,dy)
    ax.set_aspect('equal')
    ax.set_axis_off()
    fig.tight_layout()
    if show: plt.show()
    return fig



nx = ny = 5
nz = 1
 
if __name__=='__main__':
    
    lat_type='chain'
    print ('\n{0}\nTesing {1} lattice\n{0}'.format('='*40, lat_type))
    for choice in range(1,3):
        print ('lat_type = chain, latt_choice = {}'.format(choice))
        latt,sites,all_neigh_idx,rotvecs = build_latt('chain',nx,ny,nz,latt_choice=choice)
        title = '{} lattice, neighbors of atom {}'.format(lat_type, 0)
        #show_neighbors(latt,sites,all_neigh_idx,central_atom_index=0,title=title,show=False)
        #display_lattice_sites(latt,sites)

    lat_type='honeycomb'
    print ('\n{0}\nTesing {1} lattice\n{0}'.format('='*40, lat_type))
    for choice in range(1,8):
        title = 'lat_type = {}, latt_choice = {}'.format(lat_type, choice)
        print (title)
        #if choice!=7: continue
        if choice>=5: nx = ny = 3
        latt,sites,all_neigh_idx,rotvecs = build_latt('honeycomb',nx,ny,nz,latt_choice=choice)
        nat = sites.shape[-2]
        if choice==7: site_colors=['C1']*12+['C2']*4
        else: site_colors = None
        display_lattice_sites(latt,sites,title=title,site_colors=site_colors,show=True)
        for iat in range(nat): 
            title = '{} lattice, neighbors of atom {}'.format(lat_type, iat)
            show_neighbors(latt,sites,all_neigh_idx,central_atom_index=iat,show=(iat==nat-1),title=title)
    #exit()

    lat_type='square'
    print ('\n{0}\nTesing {1} lattice\n{0}'.format('='*40, lat_type))
    for choice in range(1,3):
        title = 'lat_type = {}, latt_choice = {}'.format(lat_type, choice)
        print (title)
        latt,sites,all_neigh_idx,rotvecs = build_latt('square',nx,ny,nz,latt_choice=choice)
        display_lattice_sites(latt,sites,title=title,show=True)
        show_neighbors(latt,sites,all_neigh_idx,central_atom_index=-1,title='{} lattice'.format(lat_type), show=True)

    lat_type='triangular'
    print ('\n{0}\nTesing {1} lattice\n{0}'.format('='*40, lat_type))
    for choice in range(1,3):
        title = 'lat_type = {}, latt_choice = {}'.format(lat_type, choice)
        print (title)
        latt,sites,all_neigh_idx,rotvecs = build_latt('triangular',nx,ny,nz,latt_choice=choice)
        display_lattice_sites(latt,sites,title=title,show=True)
        for iat in range(sites.shape[-2]): 
            title = '{} lattice, neighbors of atom {}'.format(lat_type, iat)
            show_neighbors(latt,sites,all_neigh_idx,central_atom_index=iat,title=title,show=False)

    for lat_type in ['square','Lieb','kagome']:
        print ('\n{0}\nTesing {1} lattice\n{0}'.format('='*40, lat_type))
        title = 'lat_type = {}, latt_choice = {}'.format(lat_type, choice)
        print (title)
        latt,sites,neigh_idx,rotvecs = build_latt(lat_type,nx,ny,nz)
        display_lattice_sites(latt,sites,title=title,show=True)
        show_neighbors(latt,sites,neigh_idx,central_atom_index=0,title=title,show=False)
